Image classification data set "FreshWaterFishDiseases" (Medshichi/FISH_and_DISEASE_Classification on GitHub). Class labels (4): bacterial red disease, bacterial gill disease, fungal disease saprolegniasis, healthy.

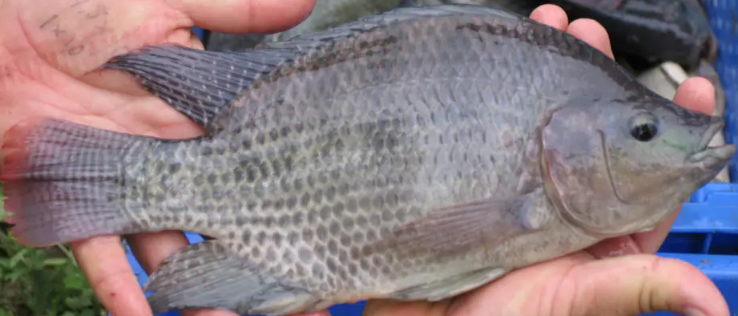
Label: healthy

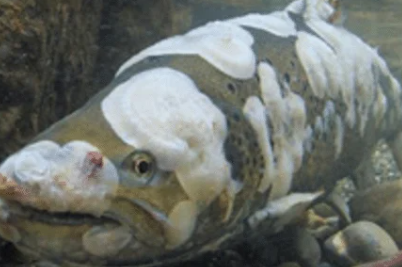
Label: fungal disease saprolegniasis

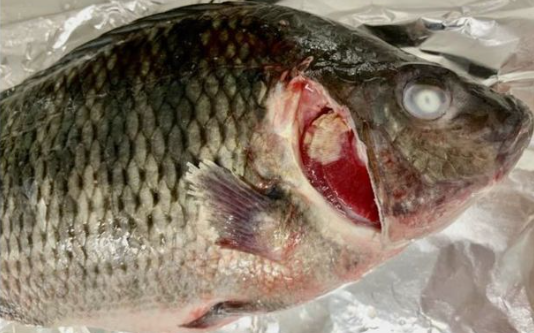
Label: bacterial gill disease

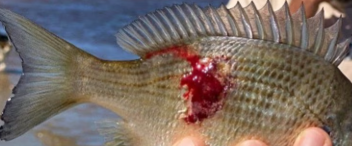
Label: bacterial red disease

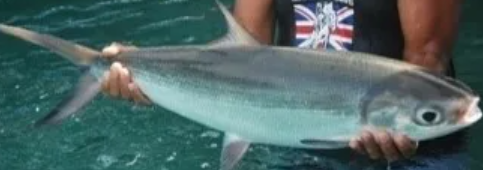
Label: healthy

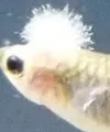
Label: fungal disease saprolegniasis
